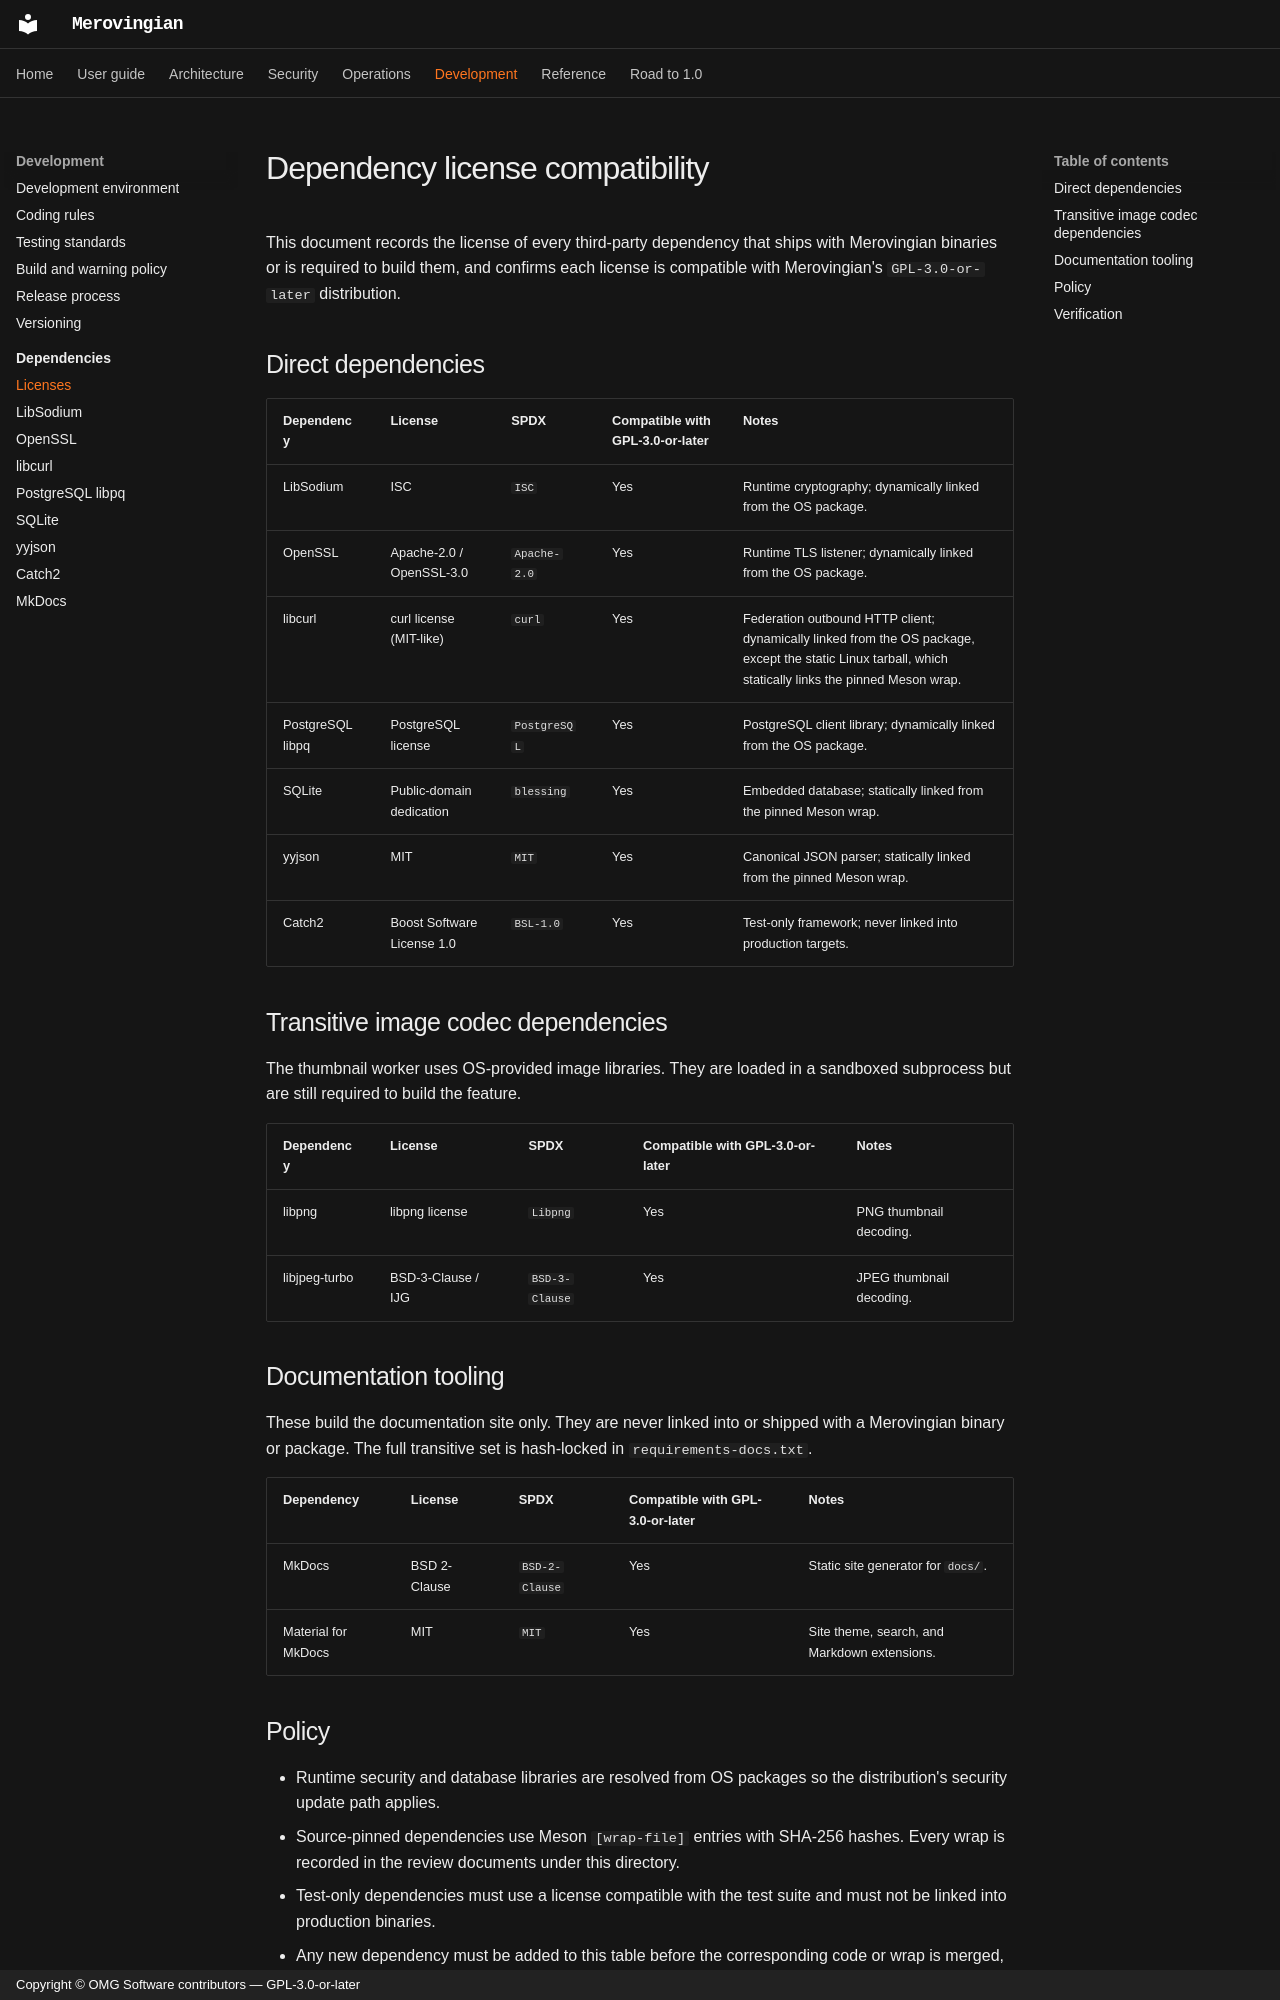

repository: OMG-Software/Merovingian · page: dependencies/licenses/index.html · generator: mkdocs · copyright: Copyright © OMG Software contributors — GPL-3.0-or-later

# Dependency license compatibility

This document records the license of every third-party dependency that ships
with Merovingian binaries or is required to build them, and confirms each
license is compatible with Merovingian's `GPL-3.0-or-later` distribution.

## Direct dependencies

| Dependency | License | SPDX | Compatible with GPL-3.0-or-later | Notes |
| --- | --- | --- | --- | --- |
| LibSodium | ISC | `ISC` | Yes | Runtime cryptography; dynamically linked from the OS package. |
| OpenSSL | Apache-2.0 / OpenSSL-3.0 | `Apache-2.0` | Yes | Runtime TLS listener; dynamically linked from the OS package. |
| libcurl | curl license (MIT-like) | `curl` | Yes | Federation outbound HTTP client; dynamically linked from the OS package, except the static Linux tarball, which statically links the pinned Meson wrap. |
| PostgreSQL libpq | PostgreSQL license | `PostgreSQL` | Yes | PostgreSQL client library; dynamically linked from the OS package. |
| SQLite | Public-domain dedication | `blessing` | Yes | Embedded database; statically linked from the pinned Meson wrap. |
| yyjson | MIT | `MIT` | Yes | Canonical JSON parser; statically linked from the pinned Meson wrap. |
| Catch2 | Boost Software License 1.0 | `BSL-1.0` | Yes | Test-only framework; never linked into production targets. |

## Transitive image codec dependencies

The thumbnail worker uses OS-provided image libraries. They are loaded in a
sandboxed subprocess but are still required to build the feature.

| Dependency | License | SPDX | Compatible with GPL-3.0-or-later | Notes |
| --- | --- | --- | --- | --- |
| libpng | libpng license | `Libpng` | Yes | PNG thumbnail decoding. |
| libjpeg-turbo | BSD-3-Clause / IJG | `BSD-3-Clause` | Yes | JPEG thumbnail decoding. |

## Documentation tooling

These build the documentation site only. They are never linked into or shipped
with a Merovingian binary or package. The full transitive set is hash-locked in
`requirements-docs.txt`.

| Dependency | License | SPDX | Compatible with GPL-3.0-or-later | Notes |
| --- | --- | --- | --- | --- |
| MkDocs | BSD 2-Clause | `BSD-2-Clause` | Yes | Static site generator for `docs/`. |
| Material for MkDocs | MIT | `MIT` | Yes | Site theme, search, and Markdown extensions. |
